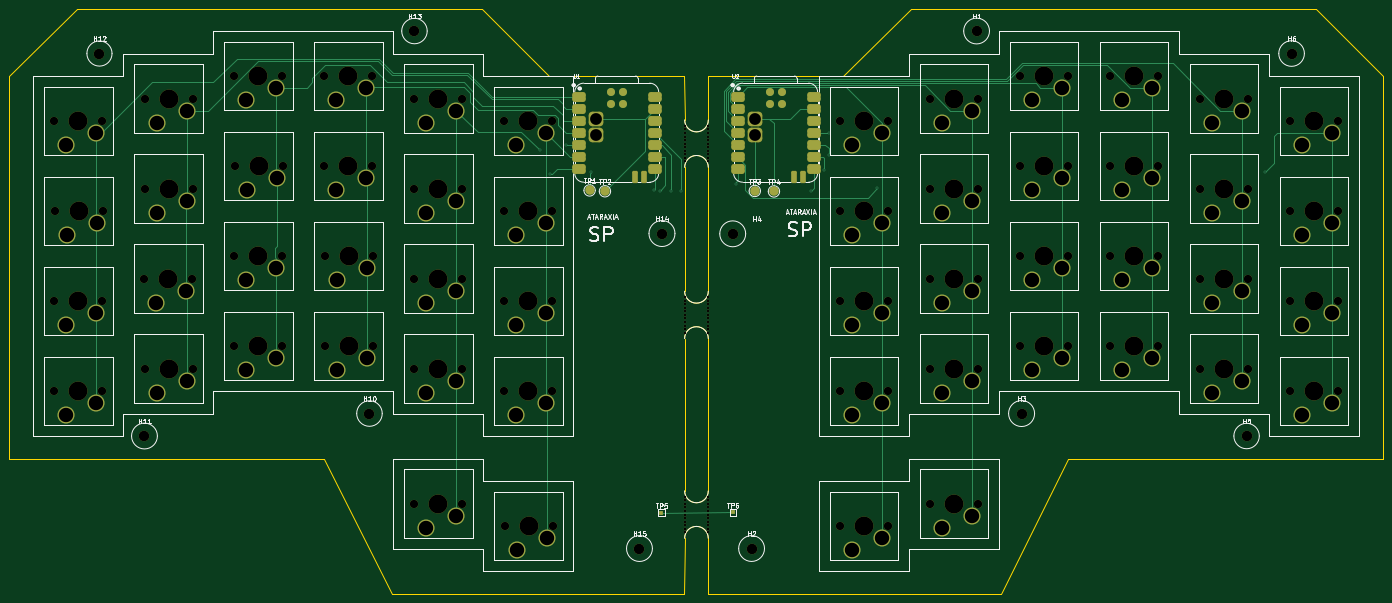
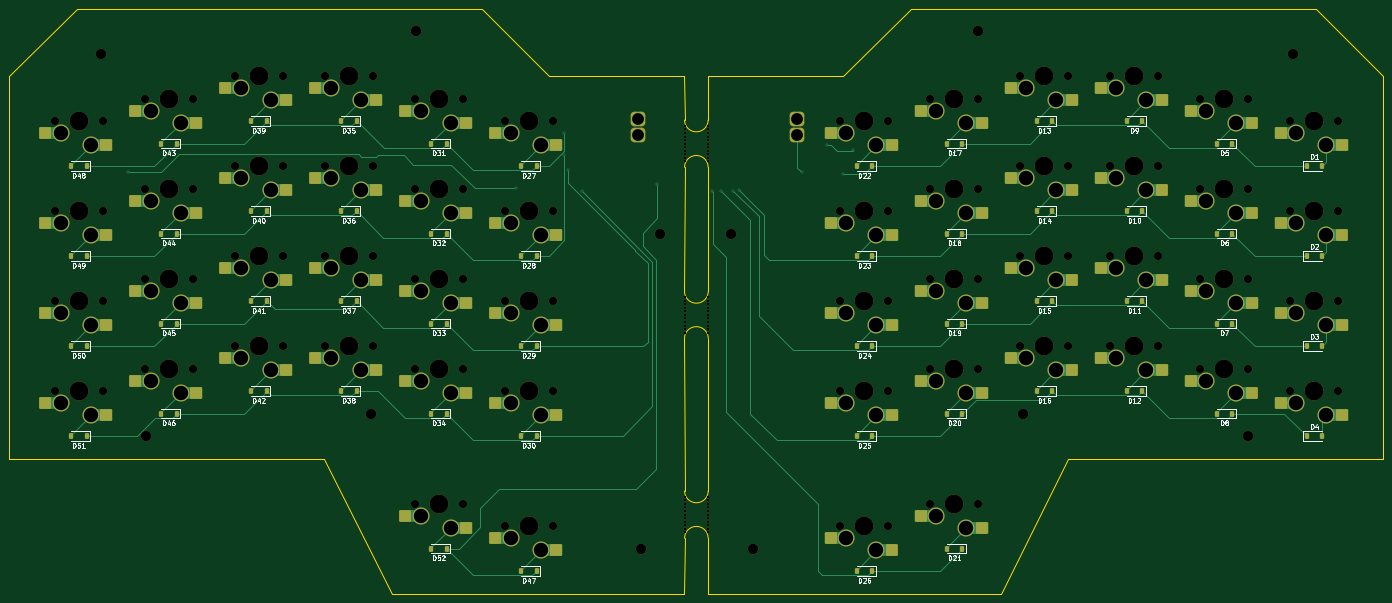
Circuit board: 11 layer files. Board 290.8 x 123.8 mm.
- bottom_copper: splitKey-B_Cu.gbl (39361 bytes)
- bottom_mask: splitKey-B_Mask.gbs (21169 bytes)
- paste: splitKey-B_Paste.gbp (10089 bytes)
- bottom_silk: splitKey-B_Silkscreen.gbo (117430 bytes)
- outline: splitKey-Edge_Cuts.gm1 (2318 bytes)
- top_copper: splitKey-F_Cu.gtl (25694 bytes)
- top_mask: splitKey-F_Mask.gts (15020 bytes)
- paste: splitKey-F_Paste.gtp (2367 bytes)
- top_silk: splitKey-F_Silkscreen.gto (55494 bytes)
- drill: splitKey-NPTH.drl (4463 bytes)
- drill: splitKey-PTH.drl (2486 bytes)

=== bottom_copper: splitKey-B_Cu.gbl (39361 bytes, source omitted) ===
=== bottom_mask: splitKey-B_Mask.gbs (21169 bytes, source omitted) ===
=== paste: splitKey-B_Paste.gbp (10089 bytes, source omitted) ===
=== bottom_silk: splitKey-B_Silkscreen.gbo (117430 bytes, source omitted) ===
=== outline: splitKey-Edge_Cuts.gm1 ===
G04 #@! TF.GenerationSoftware,KiCad,Pcbnew,10.0.3*
G04 #@! TF.CreationDate,2026-07-27T11:37:26-06:00*
G04 #@! TF.ProjectId,splitKey,73706c69-744b-4657-992e-6b696361645f,rev?*
G04 #@! TF.SameCoordinates,Original*
G04 #@! TF.FileFunction,Profile,NP*
%FSLAX46Y46*%
G04 Gerber Fmt 4.6, Leading zero omitted, Abs format (unit mm)*
G04 Created by KiCad (PCBNEW 10.0.3) date 2026-07-27 11:37:26*
%MOMM*%
%LPD*%
G01*
G04 APERTURE LIST*
G04 #@! TA.AperFunction,Profile*
%ADD10C,0.050000*%
G04 #@! TD*
G04 APERTURE END LIST*
D10*
X27887500Y-85662500D02*
X42175000Y-71375000D01*
X27887500Y-166625000D02*
X27887500Y-85662500D01*
X42175000Y-71375000D02*
X127900000Y-71375000D01*
X94562500Y-166625000D02*
X27887500Y-166625000D01*
X108850000Y-195200000D02*
X94562500Y-166625000D01*
X127900000Y-71375000D02*
X142187500Y-85662500D01*
X127900000Y-195200000D02*
X108850000Y-195200000D01*
X142187500Y-85662500D02*
X170762500Y-85662500D01*
X170762500Y-195200000D02*
X127900000Y-195200000D01*
X170762500Y-195200000D02*
X170800000Y-183490000D01*
X170777342Y-141239320D02*
G75*
G02*
X175822646Y-141217849I2522658J9320D01*
G01*
X170778827Y-131226271D02*
X170810000Y-104980000D01*
X170800000Y-173490000D02*
X170778134Y-141239318D01*
X170800000Y-183490000D02*
G75*
G02*
X175800000Y-183490000I2500000J0D01*
G01*
X170810000Y-94980000D02*
X170762500Y-85662500D01*
X170810000Y-104980000D02*
G75*
G02*
X175810000Y-104980000I2500000J0D01*
G01*
X175800000Y-173490000D02*
G75*
G02*
X170800000Y-173490000I-2500000J0D01*
G01*
X175809998Y-94982957D02*
G75*
G02*
X170810000Y-94980000I-2499998J2957D01*
G01*
X175809998Y-94982957D02*
X175822500Y-85662500D01*
X175821176Y-131230879D02*
G75*
G02*
X170778827Y-131226271I-2521176J879D01*
G01*
X175821176Y-131230879D02*
X175810000Y-104980000D01*
X175822500Y-195200000D02*
X175800000Y-183490000D01*
X175822500Y-195200000D02*
X218685000Y-195200000D01*
X175822646Y-141217849D02*
X175800000Y-173490000D01*
X204397500Y-85662500D02*
X175822500Y-85662500D01*
X218685000Y-71375000D02*
X204397500Y-85662500D01*
X218685000Y-195200000D02*
X237735000Y-195200000D01*
X237735000Y-195200000D02*
X252022500Y-166625000D01*
X252022500Y-166625000D02*
X318697500Y-166625000D01*
X304410000Y-71375000D02*
X218685000Y-71375000D01*
X318697500Y-85662500D02*
X304410000Y-71375000D01*
X318697500Y-166625000D02*
X318697500Y-85662500D01*
M02*

=== top_copper: splitKey-F_Cu.gtl (25694 bytes, source omitted) ===
=== top_mask: splitKey-F_Mask.gts (15020 bytes, source omitted) ===
=== paste: splitKey-F_Paste.gtp (2367 bytes, source withheld) ===
=== top_silk: splitKey-F_Silkscreen.gto (55494 bytes, source omitted) ===
=== drill: splitKey-NPTH.drl ===
M48
; DRILL file KiCad 10.0.3 date 2026-07-27T11:37:26
; FORMAT={-:-/ absolute / metric / decimal}
; #@! TF.CreationDate,2026-07-27T11:37:26-06:00
; #@! TF.GenerationSoftware,Kicad,Pcbnew,10.0.3
; #@! TF.FileFunction,NonPlated,1,2,NPTH
FMAT,2
METRIC
; #@! TA.AperFunction,NonPlated,NPTH,ComponentDrill
T1C0.500
; #@! TA.AperFunction,NonPlated,NPTH,ComponentDrill
T2C1.750
; #@! TA.AperFunction,NonPlated,NPTH,ComponentDrill
T3C2.200
; #@! TA.AperFunction,NonPlated,NPTH,ComponentDrill
T4C4.000
%
G90
G05
T1
X170.8Y-132.48
X170.8Y-133.23
X170.8Y-133.98
X170.8Y-134.73
X170.8Y-135.48
X170.8Y-136.23
X170.8Y-136.98
X170.8Y-137.73
X170.8Y-138.48
X170.8Y-139.23
X170.8Y-139.23
X170.8Y-139.98
X170.8Y-174.74
X170.8Y-175.49
X170.8Y-176.24
X170.8Y-176.99
X170.8Y-177.74
X170.8Y-178.49
X170.8Y-179.24
X170.8Y-179.99
X170.8Y-180.74
X170.8Y-181.49
X170.8Y-181.49
X170.8Y-182.24
X170.81Y-96.23
X170.81Y-96.98
X170.81Y-97.73
X170.81Y-98.48
X170.81Y-99.23
X170.81Y-99.98
X170.81Y-100.73
X170.81Y-101.48
X170.81Y-102.23
X170.81Y-102.98
X170.81Y-102.98
X170.81Y-103.73
X175.8Y-132.48
X175.8Y-133.23
X175.8Y-133.98
X175.8Y-134.73
X175.8Y-135.48
X175.8Y-136.23
X175.8Y-136.98
X175.8Y-137.73
X175.8Y-138.48
X175.8Y-139.23
X175.8Y-139.23
X175.8Y-139.98
X175.8Y-174.74
X175.8Y-175.49
X175.8Y-176.24
X175.8Y-176.99
X175.8Y-177.74
X175.8Y-178.49
X175.8Y-179.24
X175.8Y-179.99
X175.8Y-180.74
X175.8Y-181.49
X175.8Y-181.49
X175.8Y-182.24
X175.81Y-96.23
X175.81Y-96.98
X175.81Y-97.73
X175.81Y-98.48
X175.81Y-99.23
X175.81Y-99.98
X175.81Y-100.73
X175.81Y-101.48
X175.81Y-102.23
X175.81Y-102.98
X175.81Y-102.98
X175.81Y-103.73
T2
X37.413Y-95.188
X37.413Y-133.287
X37.413Y-152.338
X37.465Y-114.237
X47.572Y-95.188
X47.572Y-133.287
X47.572Y-152.338
X47.625Y-114.237
X56.462Y-128.525
X56.515Y-90.425
X56.515Y-109.475
X56.515Y-147.637
X66.623Y-128.525
X66.675Y-90.425
X66.675Y-109.475
X66.675Y-147.637
X75.513Y-85.662
X75.513Y-123.762
X75.513Y-142.812
X75.565Y-104.712
X85.672Y-85.662
X85.672Y-123.762
X85.672Y-142.812
X85.725Y-104.712
X94.562Y-85.662
X94.562Y-104.712
X94.615Y-123.825
X94.615Y-142.812
X104.722Y-85.662
X104.722Y-104.712
X104.775Y-123.825
X104.775Y-142.812
X113.612Y-90.425
X113.612Y-109.475
X113.612Y-128.525
X113.612Y-147.575
X113.612Y-176.15
X123.772Y-90.425
X123.772Y-109.475
X123.772Y-128.525
X123.772Y-147.575
X123.772Y-176.15
X132.662Y-95.188
X132.662Y-114.237
X132.662Y-133.287
X132.662Y-152.338
X132.715Y-180.975
X142.822Y-95.188
X142.822Y-114.237
X142.822Y-133.287
X142.822Y-152.338
X142.875Y-180.975
X203.7Y-95.188
X203.7Y-114.237
X203.7Y-133.287
X203.7Y-152.338
X203.7Y-180.912
X213.861Y-95.188
X213.861Y-114.237
X213.861Y-133.287
X213.861Y-152.338
X213.861Y-180.912
X222.75Y-90.425
X222.75Y-109.475
X222.75Y-128.525
X222.75Y-147.575
X222.75Y-176.15
X232.91Y-90.425
X232.91Y-109.475
X232.91Y-128.525
X232.91Y-147.575
X232.91Y-176.15
X241.8Y-85.662
X241.8Y-104.712
X241.8Y-123.762
X241.8Y-142.812
X251.96Y-85.662
X251.96Y-104.712
X251.96Y-123.762
X251.96Y-142.812
X260.851Y-85.662
X260.851Y-104.712
X260.851Y-123.762
X260.851Y-142.812
X271.01Y-85.662
X271.01Y-104.712
X271.01Y-123.762
X271.01Y-142.812
X279.9Y-90.425
X279.9Y-109.475
X279.9Y-128.525
X279.9Y-147.575
X290.06Y-90.425
X290.06Y-109.475
X290.06Y-128.525
X290.06Y-147.575
X298.95Y-95.188
X298.95Y-114.237
X298.95Y-133.287
X298.95Y-152.338
X309.111Y-95.188
X309.111Y-114.237
X309.111Y-133.287
X309.111Y-152.338
T3
X46.938Y-80.9
X56.462Y-161.862
X104.087Y-157.1
X113.612Y-76.138
X161.237Y-185.675
X166.0Y-119.0
X180.975Y-119.062
X184.968Y-185.675
X232.593Y-76.138
X242.118Y-157.1
X289.743Y-161.862
X299.268Y-80.9
T4
X42.492Y-95.188
X42.492Y-133.287
X42.492Y-152.338
X42.545Y-114.237
X61.542Y-128.525
X61.595Y-90.425
X61.595Y-109.475
X61.595Y-147.637
X80.593Y-85.662
X80.593Y-123.762
X80.593Y-142.812
X80.645Y-104.712
X99.642Y-85.662
X99.642Y-104.712
X99.695Y-123.825
X99.695Y-142.812
X118.692Y-90.425
X118.692Y-109.475
X118.692Y-128.525
X118.692Y-147.575
X118.692Y-176.15
X137.743Y-95.188
X137.743Y-114.237
X137.743Y-133.287
X137.743Y-152.338
X137.795Y-180.975
X208.78Y-95.188
X208.78Y-114.237
X208.78Y-133.287
X208.78Y-152.338
X208.78Y-180.912
X227.831Y-90.425
X227.831Y-109.475
X227.831Y-128.525
X227.831Y-147.575
X227.831Y-176.15
X246.88Y-85.662
X246.88Y-104.712
X246.88Y-123.762
X246.88Y-142.812
X265.93Y-85.662
X265.93Y-104.712
X265.93Y-123.762
X265.93Y-142.812
X284.981Y-90.425
X284.981Y-109.475
X284.981Y-128.525
X284.981Y-147.575
X304.03Y-95.188
X304.03Y-114.237
X304.03Y-133.287
X304.03Y-152.338
M30

=== drill: splitKey-PTH.drl ===
M48
; DRILL file KiCad 10.0.3 date 2026-07-27T11:37:26
; FORMAT={-:-/ absolute / metric / decimal}
; #@! TF.CreationDate,2026-07-27T11:37:26-06:00
; #@! TF.GenerationSoftware,Kicad,Pcbnew,10.0.3
; #@! TF.FileFunction,Plated,1,2,PTH
FMAT,2
METRIC
; #@! TA.AperFunction,Plated,PTH,ViaDrill
T1C0.300
; #@! TA.AperFunction,Plated,PTH,ComponentDrill
T2C2.500
; #@! TA.AperFunction,Plated,PTH,ComponentDrill
T3C3.050
%
G90
G05
T1
X140.1Y-101.4
X142.2Y-106.5
X145.6Y-100.3
X151.0Y-106.0
X164.3Y-109.8
X165.5Y-109.9
X168.0Y-110.0
X170.0Y-110.0
X181.6Y-108.5
X197.6Y-109.9
X200.4Y-105.5
X201.3Y-102.4
X201.4Y-97.8
X211.5Y-109.4
X293.6Y-106.0
T2
X151.975Y-94.716
X151.975Y-98.116
X185.61Y-94.716
X185.61Y-98.116
T3
X39.953Y-100.267
X39.953Y-138.368
X39.953Y-157.417
X40.005Y-119.317
X46.302Y-97.727
X46.302Y-135.827
X46.302Y-154.877
X46.355Y-116.777
X59.002Y-133.605
X59.055Y-95.505
X59.055Y-114.555
X59.055Y-152.718
X65.352Y-131.065
X65.405Y-92.965
X65.405Y-112.015
X65.405Y-150.177
X78.052Y-90.742
X78.052Y-128.843
X78.052Y-147.892
X78.105Y-109.792
X84.402Y-88.203
X84.402Y-126.302
X84.402Y-145.352
X84.455Y-107.252
X97.102Y-90.742
X97.102Y-109.792
X97.155Y-128.905
X97.155Y-147.892
X103.453Y-88.203
X103.453Y-107.252
X103.505Y-126.365
X103.505Y-145.352
X116.152Y-95.505
X116.152Y-114.555
X116.152Y-133.605
X116.152Y-152.655
X116.152Y-181.23
X122.502Y-92.965
X122.502Y-112.015
X122.502Y-131.065
X122.502Y-150.115
X122.502Y-178.69
X135.202Y-100.267
X135.202Y-119.317
X135.202Y-138.368
X135.202Y-157.417
X135.255Y-186.055
X141.552Y-97.727
X141.552Y-116.777
X141.552Y-135.827
X141.552Y-154.877
X141.605Y-183.515
X206.24Y-100.267
X206.24Y-119.317
X206.24Y-138.368
X206.24Y-157.417
X206.24Y-185.992
X212.59Y-97.727
X212.59Y-116.777
X212.59Y-135.827
X212.59Y-154.877
X212.59Y-183.452
X225.29Y-95.505
X225.29Y-114.555
X225.29Y-133.605
X225.29Y-152.655
X225.29Y-181.23
X231.641Y-92.965
X231.641Y-112.015
X231.641Y-131.065
X231.641Y-150.115
X231.641Y-178.69
X244.34Y-90.742
X244.34Y-109.792
X244.34Y-128.843
X244.34Y-147.892
X250.69Y-88.203
X250.69Y-107.252
X250.69Y-126.302
X250.69Y-145.352
X263.39Y-90.742
X263.39Y-109.792
X263.39Y-128.843
X263.39Y-147.892
X269.74Y-88.203
X269.74Y-107.252
X269.74Y-126.302
X269.74Y-145.352
X282.44Y-95.505
X282.44Y-114.555
X282.44Y-133.605
X282.44Y-152.655
X288.791Y-92.965
X288.791Y-112.015
X288.791Y-131.065
X288.791Y-150.115
X301.49Y-100.267
X301.49Y-119.317
X301.49Y-138.368
X301.49Y-157.417
X307.84Y-97.727
X307.84Y-116.777
X307.84Y-135.827
X307.84Y-154.877
M30
